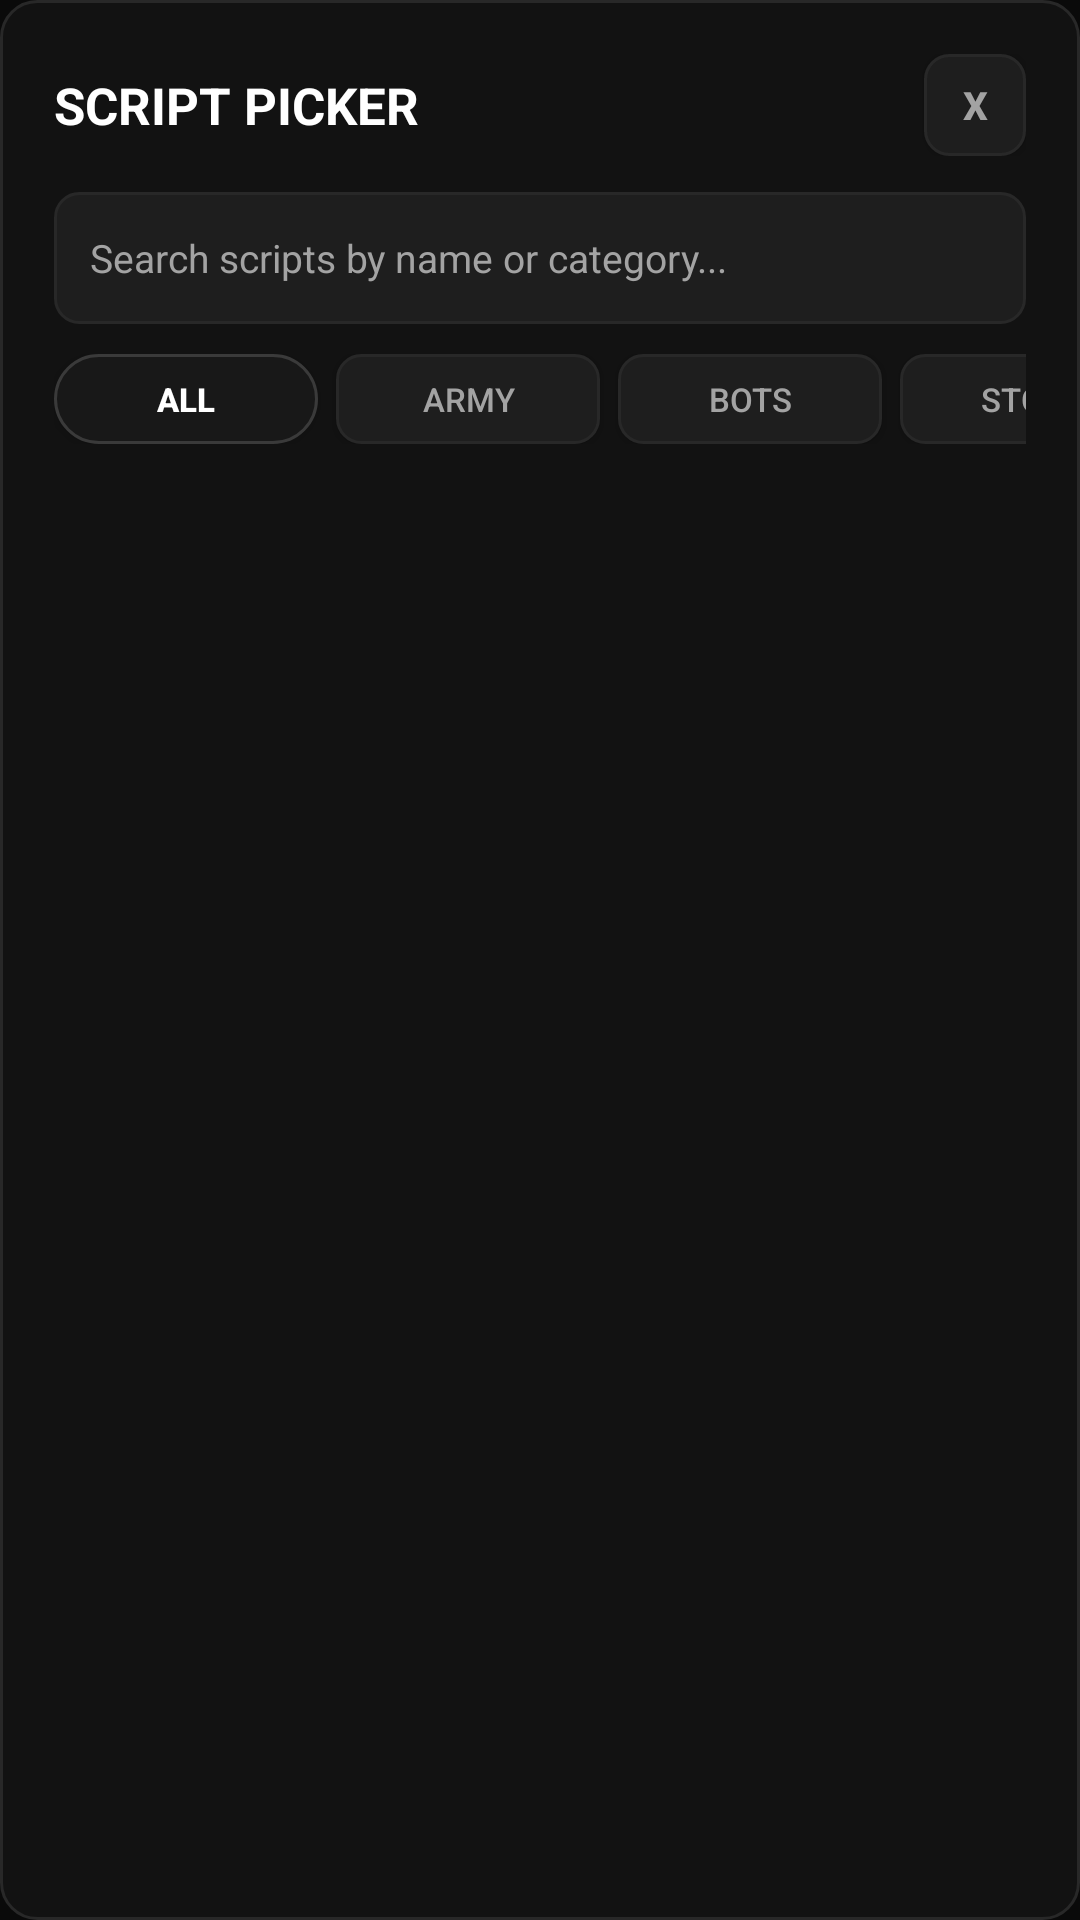

Reconstruct the res/layout file that produces this screen, plus the resources it refers to.
<!-- AndroidManifest.xml: application theme Theme.SkuaController -->
<!-- res/layout/dialog_script_picker.xml -->
<?xml version="1.0" encoding="utf-8"?>
<LinearLayout xmlns:android="http://schemas.android.com/apk/res/android"
    android:layout_width="match_parent"
    android:layout_height="wrap_content"
    android:orientation="vertical"
    android:background="@drawable/bg_card"
    android:padding="18dp">

    
    <LinearLayout
        android:layout_width="match_parent"
        android:layout_height="wrap_content"
        android:orientation="horizontal"
        android:gravity="center_vertical"
        android:layout_marginBottom="12dp">

        <TextView
            android:id="@+id/tvScriptPickerTitle"
            android:layout_width="0dp"
            android:layout_height="wrap_content"
            android:layout_weight="1"
            android:text="SCRIPT PICKER"
            android:textColor="@color/white"
            android:textSize="17sp"
            android:textStyle="bold" />

        <Button
            android:id="@+id/btnScriptPickerClose"
            android:layout_width="34dp"
            android:layout_height="34dp"
            android:background="@drawable/bg_box"
            android:text="X"
            android:textColor="@color/text_muted"
            android:textSize="13sp"
            android:textStyle="bold" />
    </LinearLayout>

    
    <EditText
        android:id="@+id/editScriptPickerSearch"
        android:layout_width="match_parent"
        android:layout_height="44dp"
        android:background="@drawable/edittext_bg"
        android:hint="Search scripts by name or category..."
        android:textColor="@color/white"
        android:textColorHint="@color/text_muted"
        android:textSize="13sp"
        android:paddingLeft="12dp"
        android:paddingRight="12dp"
        android:inputType="text"
        android:imeOptions="actionDone"
        android:layout_marginBottom="10dp" />

    
    <HorizontalScrollView
        android:layout_width="match_parent"
        android:layout_height="wrap_content"
        android:scrollbars="none"
        android:overScrollMode="never"
        android:layout_marginBottom="10dp">

        <LinearLayout
            android:id="@+id/layoutPickerCategoryChips"
            android:layout_width="wrap_content"
            android:layout_height="wrap_content"
            android:orientation="horizontal">

            <Button
                android:id="@+id/btnChipAll"
                android:layout_width="wrap_content"
                android:layout_height="30dp"
                android:background="@drawable/bg_account_pill"
                android:text="ALL"
                android:textColor="@color/white"
                android:textSize="11sp"
                android:textStyle="bold"
                android:paddingLeft="10dp"
                android:paddingRight="10dp"
                android:layout_marginEnd="6dp" />

            <Button
                android:id="@+id/btnChipArmy"
                android:layout_width="wrap_content"
                android:layout_height="30dp"
                android:background="@drawable/bg_box"
                android:text="ARMY"
                android:textColor="@color/text_muted"
                android:textSize="11sp"
                android:paddingLeft="10dp"
                android:paddingRight="10dp"
                android:layout_marginEnd="6dp" />

            <Button
                android:id="@+id/btnChipBots"
                android:layout_width="wrap_content"
                android:layout_height="30dp"
                android:background="@drawable/bg_box"
                android:text="BOTS"
                android:textColor="@color/text_muted"
                android:textSize="11sp"
                android:paddingLeft="10dp"
                android:paddingRight="10dp"
                android:layout_marginEnd="6dp" />

            <Button
                android:id="@+id/btnChipStory"
                android:layout_width="wrap_content"
                android:layout_height="30dp"
                android:background="@drawable/bg_box"
                android:text="STORY"
                android:textColor="@color/text_muted"
                android:textSize="11sp"
                android:paddingLeft="10dp"
                android:paddingRight="10dp"
                android:layout_marginEnd="6dp" />

            <Button
                android:id="@+id/btnChipFarm"
                android:layout_width="wrap_content"
                android:layout_height="30dp"
                android:background="@drawable/bg_box"
                android:text="FARM"
                android:textColor="@color/text_muted"
                android:textSize="11sp"
                android:paddingLeft="10dp"
                android:paddingRight="10dp"
                android:layout_marginEnd="6dp" />

            <Button
                android:id="@+id/btnChipRep"
                android:layout_width="wrap_content"
                android:layout_height="30dp"
                android:background="@drawable/bg_box"
                android:text="REP"
                android:textColor="@color/text_muted"
                android:textSize="11sp"
                android:paddingLeft="10dp"
                android:paddingRight="10dp" />
        </LinearLayout>
    </HorizontalScrollView>

    
    <TextView
        android:id="@+id/tvEmptyScriptPicker"
        android:layout_width="match_parent"
        android:layout_height="wrap_content"
        android:text="No scripts found matching search."
        android:textColor="@color/text_muted"
        android:textSize="12sp"
        android:gravity="center"
        android:padding="24dp"
        android:visibility="gone" />

    
    <androidx.recyclerview.widget.RecyclerView
        android:id="@+id/recyclerScriptPicker"
        android:layout_width="match_parent"
        android:layout_height="360dp"
        android:scrollbars="vertical"
        android:overScrollMode="never" />

</LinearLayout>
<!-- resources referenced by this layout -->
<resources>
  <color name="text_muted">#A3A3A3</color>
  <color name="white">#FFFFFF</color>
  <!-- drawable bg_account_pill (drawable) -->
  <?xml version="1.0" encoding="utf-8"?>
  <selector xmlns:android="http://schemas.android.com/apk/res/android">
      <item android:state_pressed="true">
          <shape android:shape="rectangle">
              <solid android:color="#242424" />
              <stroke android:width="1dp" android:color="@color/primary" />
              <corners android:radius="18dp" />
              <padding android:left="12dp" android:top="6dp" android:right="12dp" android:bottom="6dp" />
          </shape>
      </item>
      <item>
          <shape android:shape="rectangle">
              <solid android:color="#181818" />
              <stroke android:width="1dp" android:color="@color/border_strong" />
              <corners android:radius="18dp" />
              <padding android:left="12dp" android:top="6dp" android:right="12dp" android:bottom="6dp" />
          </shape>
      </item>
  </selector>
  <!-- drawable bg_box (drawable) -->
  <?xml version="1.0" encoding="utf-8"?>
  <selector xmlns:android="http://schemas.android.com/apk/res/android">
      <item android:state_pressed="true">
          <shape android:shape="rectangle">
              <solid android:color="@color/surface_alt" />
              <stroke android:width="1dp" android:color="@color/border_strong" />
              <corners android:radius="8dp" />
          </shape>
      </item>
      <item>
          <shape android:shape="rectangle">
              <solid android:color="@color/surface_elevated" />
              <stroke android:width="1dp" android:color="@color/border" />
              <corners android:radius="8dp" />
          </shape>
      </item>
  </selector>
  <!-- drawable bg_card (drawable) -->
  <?xml version="1.0" encoding="utf-8"?>
  <shape xmlns:android="http://schemas.android.com/apk/res/android"
      android:shape="rectangle">
      <solid android:color="@color/surface" />
      <stroke android:width="1dp" android:color="@color/border" />
      <corners android:radius="12dp" />
  </shape>
  <!-- drawable edittext_bg (drawable) -->
  <?xml version="1.0" encoding="utf-8"?>
  <shape xmlns:android="http://schemas.android.com/apk/res/android"
      android:shape="rectangle">
      <solid android:color="@color/surface_elevated" />
      <stroke android:width="1dp" android:color="@color/border" />
      <corners android:radius="8dp" />
      <padding android:left="12dp" android:top="8dp" android:right="12dp" android:bottom="8dp" />
  </shape>
  <style name="Theme.SkuaController" parent="Theme.AppCompat.NoActionBar">
          <item name="colorPrimary">@color/primary</item>
          <item name="colorPrimaryDark">@color/bg_dark</item>
          <item name="colorAccent">@color/accent</item>
          <item name="android:windowBackground">@color/bg_dark</item>
          <item name="android:statusBarColor">@color/bg_dark</item>
          <item name="android:navigationBarColor">@color/bg_dark</item>
          <item name="android:textColor">@color/text_main</item>
      </style>
  <color name="primary">#10B981</color>
  <color name="border_strong">#3A3A3A</color>
  <color name="surface_alt">#181818</color>
  <color name="surface_elevated">#1E1E1E</color>
  <color name="border">#282828</color>
  <color name="surface">#121212</color>
  <color name="bg_dark">#0A0A0A</color>
  <color name="accent">#34D399</color>
  <color name="text_main">#F5F5F5</color>
</resources>
